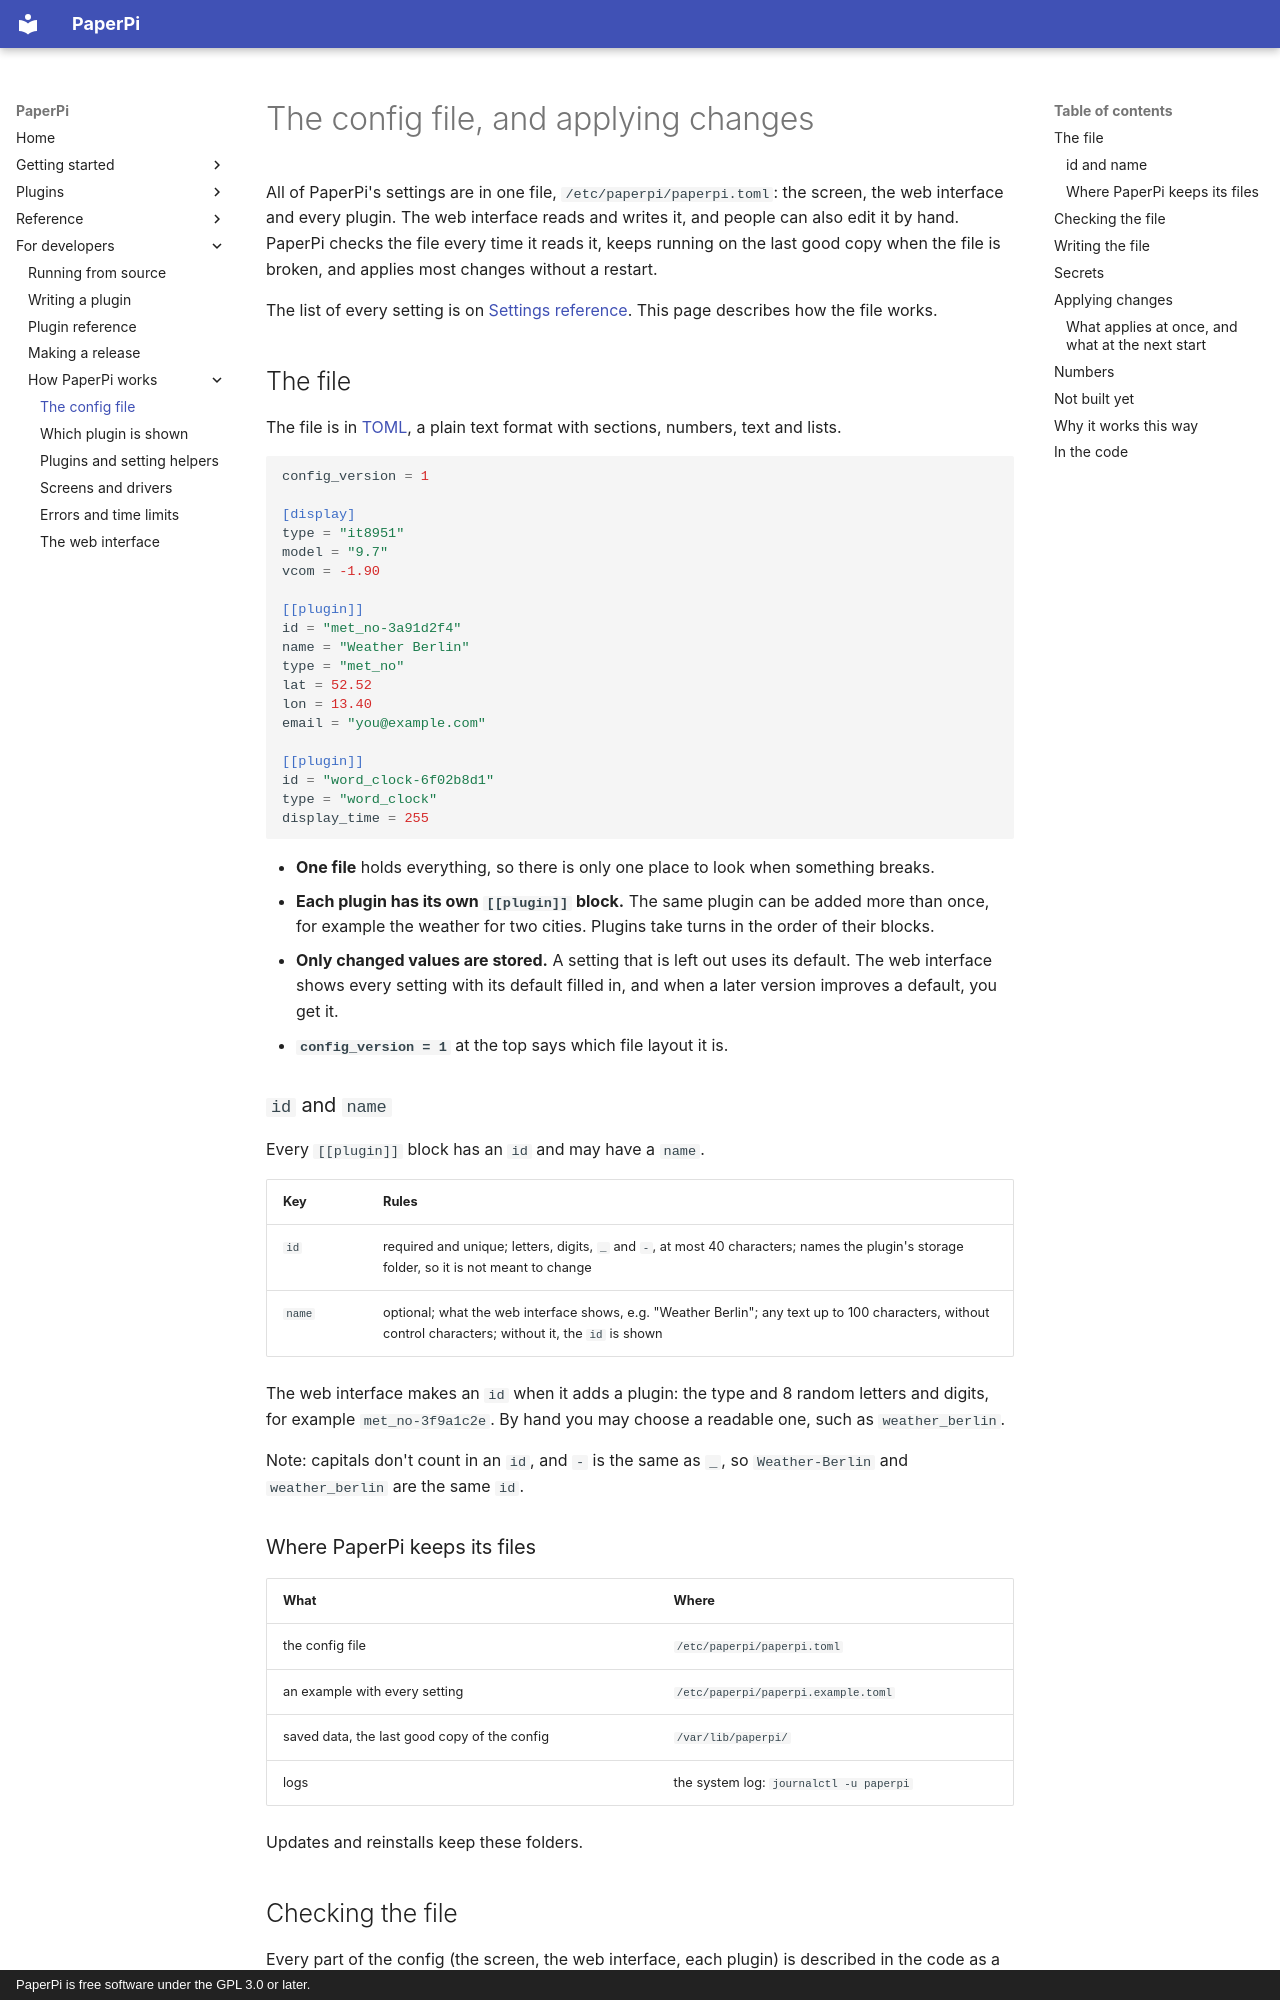

repository: txoof/PaperPi · page: specs/config/index.html · generator: mkdocs · copyright: PaperPi is free software under the GPL 3.0 or later.

# The config file, and applying changes

All of PaperPi's settings are in one file, `/etc/paperpi/paperpi.toml`: the screen, the web interface and every plugin. The web interface reads and writes it, and people can also edit it by hand. PaperPi checks the file every time it reads it, keeps running on the last good copy when the file is broken, and applies most changes without a restart.

The list of every setting is on [Settings reference](../settings.md). This page describes how the file works.

## The file

The file is in [TOML](https://toml.io), a plain text format with sections, numbers, text and lists.

```toml
config_version = 1

[display]
type = "it8951"
model = "9.7"
vcom = -1.90

[[plugin]]
id = "met_no-3a91d2f4"
name = "Weather Berlin"
type = "met_no"
lat = 52.52
lon = 13.40
email = "you@example.com"

[[plugin]]
id = "word_clock-6f02b8d1"
type = "word_clock"
display_time = 255
```

- **One file** holds everything, so there is only one place to look when something breaks.
- **Each plugin has its own `[[plugin]]` block.** The same plugin can be added more than once, for example the weather for two cities. Plugins take turns in the order of their blocks.
- **Only changed values are stored.** A setting that is left out uses its default. The web interface shows every setting with its default filled in, and when a later version improves a default, you get it.
- **`config_version = 1`** at the top says which file layout it is.

### `id` and `name`

Every `[[plugin]]` block has an `id` and may have a `name`.

| Key    | Rules                                                                                                                  |
| ------ | ---------------------------------------------------------------------------------------------------------------------- |
| `id`   | required and unique; letters, digits, `_` and `-`, at most 40 characters; names the plugin's storage folder, so it is not meant to change |
| `name` | optional; what the web interface shows, e.g. "Weather Berlin"; any text up to 100 characters, without control characters; without it, the `id` is shown |

The web interface makes an `id` when it adds a plugin: the type and 8 random letters and digits, for example `met_no-3f9a1c2e`. By hand you may choose a readable one, such as `weather_berlin`.

Note: capitals don't count in an `id`, and `-` is the same as `_`, so `Weather-Berlin` and `weather_berlin` are the same `id`.

### Where PaperPi keeps its files

| What                                      | Where                                 |
| ----------------------------------------- | ------------------------------------- |
| the config file                           | `/etc/paperpi/paperpi.toml`           |
| an example with every setting             | `/etc/paperpi/paperpi.example.toml`   |
| saved data, the last good copy of the config | `/var/lib/paperpi/`                |
| logs                                      | the system log: `journalctl -u paperpi` |

Updates and reinstalls keep these folders.
